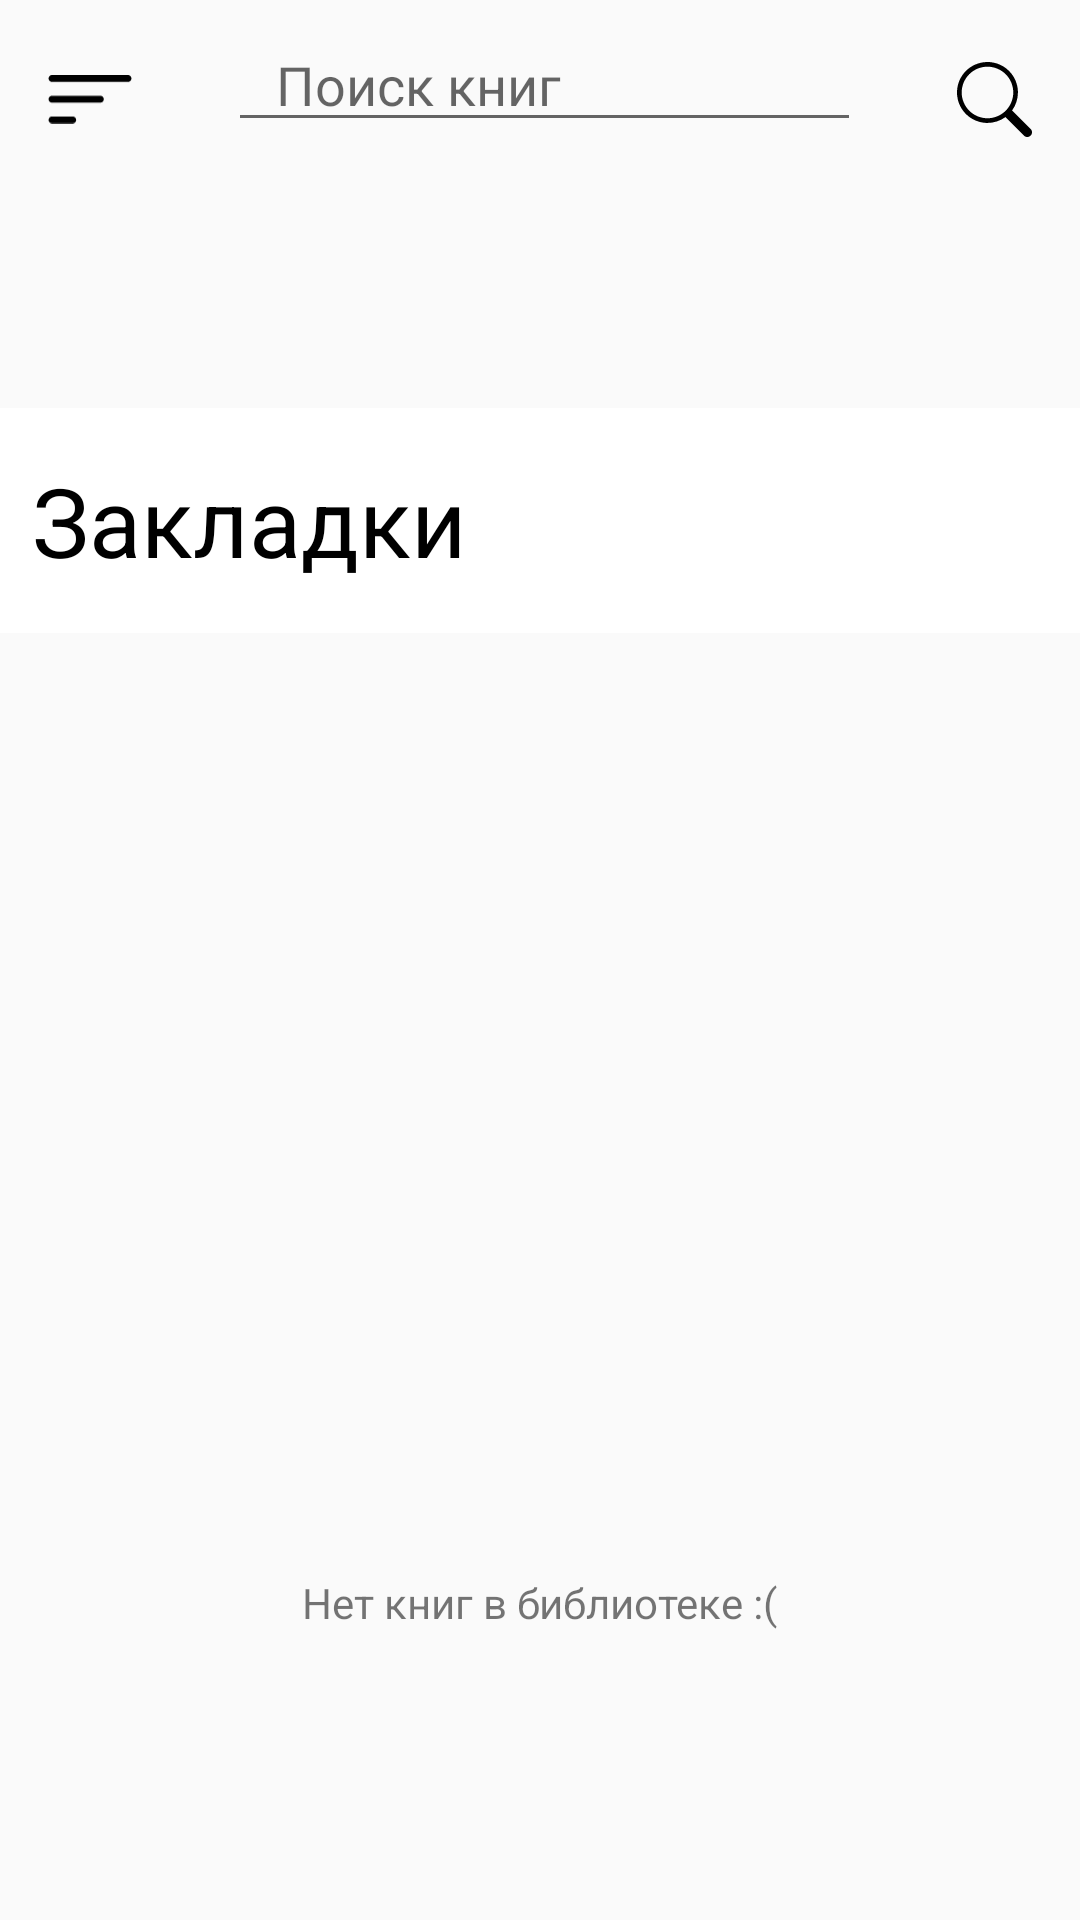

Layout XML and referenced resources for this Android screen:
<!-- AndroidManifest.xml: activity theme Theme.AppCompat.Light.NoActionBar -->
<!-- res/layout/activity_bookmarks.xml -->
<?xml version="1.0" encoding="utf-8"?>
<androidx.drawerlayout.widget.DrawerLayout xmlns:android="http://schemas.android.com/apk/res/android"
    xmlns:app="http://schemas.android.com/apk/res-auto"
    xmlns:tools="http://schemas.android.com/tools"
    android:id="@+id/drawer_layout"
    android:layout_width="match_parent"
    android:layout_height="match_parent"
    tools:context=".BookmarksActivity">

    <LinearLayout
        android:layout_width="match_parent"
        android:layout_height="match_parent"
        android:orientation="vertical">

        <LinearLayout
            android:layout_width="match_parent"
            android:layout_height="60dp"
            android:orientation="horizontal"
            >


            <ImageButton
                android:id="@+id/sideMenuButton"
                android:layout_width="60dp"
                android:layout_height="match_parent"
                android:layout_weight="0"
                android:backgroundTint="@android:color/transparent"
                android:scaleType="centerInside"
                android:paddingLeft="16dp"
                android:paddingRight="16dp"
                android:paddingTop="16dp"
                app:srcCompat="@drawable/menu_76_44"
                />

            <EditText
                android:id="@+id/searchTextField"
                android:layout_width="wrap_content"
                android:layout_height="wrap_content"
                android:layout_weight="1"
                android:layout_marginLeft="16dp"
                android:layout_marginRight="16dp"
                android:ems="10"
                android:inputType="textPersonName"
                android:paddingLeft="16dp"
                android:paddingRight="16dp"
                android:paddingTop="16dp"
                android:hint="Поиск книг" />

            <ImageButton
                android:id="@+id/searchButton"
                android:layout_width="56dp"
                android:layout_height="match_parent"
                android:layout_weight="1"
                android:backgroundTint="@android:color/transparent"
                android:scaleType="centerInside"
                android:paddingLeft="16dp"
                android:paddingRight="16dp"
                android:paddingTop="16dp"
                app:srcCompat="@drawable/search_100_100" />
        </LinearLayout>

        <FrameLayout
            android:layout_width="match_parent"
            android:layout_height="wrap_content">

            <TextView

                android:id="@+id/LibraryTextView"
                android:layout_width="match_parent"
                android:layout_height="wrap_content"
                android:layout_marginTop="76dp"
                android:background="#FFFFFF"
                android:gravity="start"
                android:paddingLeft="32px"
                android:paddingTop="48px"
                android:paddingBottom="48px"
                android:textFontWeight="800"
                android:text="Закладки"
                android:textColor="#000000"

                android:textSize="96px" />
        </FrameLayout>

        <androidx.recyclerview.widget.RecyclerView
            android:id="@+id/booksRecyclerView"
            android:layout_width="match_parent"
            android:layout_height="0dp"
            android:layout_marginTop="76px"
            android:layout_weight="1"
            android:padding="8dp"
            android:paddingLeft="76px"
            android:paddingTop="80px"
            app:layoutManager="androidx.recyclerview.widget.LinearLayoutManager"
            tools:listitem="@layout/item_book" />
        <FrameLayout
            android:id="@+id/booksEmptyField"
            android:layout_width="wrap_content"
            android:layout_height="wrap_content"
            android:layout_gravity="center"
            android:layout_weight="1">

            <TextView
                android:id="@+id/booksEmptyText"
                android:layout_width="wrap_content"
                android:layout_height="wrap_content"
                android:layout_gravity="center"
                android:text="Нет книг в библиотеке :(" />

        </FrameLayout>
    </LinearLayout>



    <com.google.android.material.navigation.NavigationView
        android:id="@+id/nav_view"
        android:layout_width="264dp"
        android:layout_height="match_parent"
        android:layout_gravity="start"
        android:background="@drawable/nav_background"
        app:elevation="16dp"
        app:menu="@menu/nav_menu" />

</androidx.drawerlayout.widget.DrawerLayout>
<!-- res/layout/item_book.xml (included above) -->
<?xml version="1.0" encoding="utf-8"?>
<FrameLayout
    xmlns:android="http://schemas.android.com/apk/res/android"
    xmlns:app="http://schemas.android.com/apk/res-auto"
    xmlns:tools="http://schemas.android.com/tools"
    android:layout_width="match_parent"
    android:layout_height="wrap_content"
    android:padding="16dp"
    android:layoutDirection="ltr">

    <LinearLayout
        android:layout_width="match_parent"
        android:layout_height="120dp"
        android:orientation="horizontal"
        >

        <androidx.cardview.widget.CardView
            android:layout_width="120dp"
            android:layout_height="match_parent"
            app:cardCornerRadius="32dp"
            android:layout_marginEnd="4dp">

            <ImageView
                android:id="@+id/imageBook"
                android:layout_width="match_parent"
                android:layout_height="match_parent"
                android:scaleType="centerCrop"
                tools:srcCompat="@tools:sample/avatars" />

        </androidx.cardview.widget.CardView>

        <androidx.constraintlayout.widget.ConstraintLayout
            android:layout_marginTop="24px"
            android:layout_marginLeft="48px"
            android:layout_width="match_parent"
            android:layout_height="wrap_content">
            <TextView
                android:id="@+id/tvBookTitle"
                android:layout_width="match_parent"
                android:layout_height="wrap_content"
                android:ellipsize="end"
                android:textSize="40px"
                android:maxLines="3"
                app:layout_constrainedWidth="true"
                app:layout_constraintBottom_toTopOf="@+id/tvBookAuthor"
                app:layout_constraintHeight_percent="0.6"
                app:layout_constraintTop_toTopOf="parent"
                app:layout_constraintWidth_default="wrap"
                tools:layout_editor_absoluteX="0dp"
                tools:text="Очень длинное название книги, которое не влезает в две строки и должно обрезаться" />

            <TextView
                android:id="@+id/tvBookAuthor"
                android:layout_width="0dp"
                android:layout_marginTop="24px"

                android:layout_height="wrap_content"
                android:textColor="#7F7F7F"
                android:textSize="24px"
                app:layout_constraintBottom_toBottomOf="parent"
                app:layout_constraintTop_toBottomOf="@id/tvBookTitle"
                tools:text="Автор книги" />

        </androidx.constraintlayout.widget.ConstraintLayout>

    </LinearLayout>

</FrameLayout>
<!-- resources referenced by this layout -->
<resources>
  <!-- drawable menu_76_44 (drawable) -->
  <vector xmlns:android="http://schemas.android.com/apk/res/android"
      android:width="76dp"
      android:height="44dp"
      android:viewportWidth="76"
      android:viewportHeight="44">
    <path
        android:pathData="M0.5,40.625C0.5,39.796 0.829,39.001 1.415,38.415C2.001,37.829 2.796,37.5 3.625,37.5H22.375C23.204,37.5 23.999,37.829 24.585,38.415C25.171,39.001 25.5,39.796 25.5,40.625C25.5,41.454 25.171,42.249 24.585,42.835C23.999,43.421 23.204,43.75 22.375,43.75H3.625C2.796,43.75 2.001,43.421 1.415,42.835C0.829,42.249 0.5,41.454 0.5,40.625ZM0.5,21.875C0.5,21.046 0.829,20.251 1.415,19.665C2.001,19.079 2.796,18.75 3.625,18.75H47.375C48.204,18.75 48.999,19.079 49.585,19.665C50.171,20.251 50.5,21.046 50.5,21.875C50.5,22.704 50.171,23.499 49.585,24.085C48.999,24.671 48.204,25 47.375,25H3.625C2.796,25 2.001,24.671 1.415,24.085C0.829,23.499 0.5,22.704 0.5,21.875ZM0.5,3.125C0.5,2.296 0.829,1.501 1.415,0.915C2.001,0.329 2.796,0 3.625,0H72.375C73.204,0 73.999,0.329 74.585,0.915C75.171,1.501 75.5,2.296 75.5,3.125C75.5,3.954 75.171,4.749 74.585,5.335C73.999,5.921 73.204,6.25 72.375,6.25H3.625C2.796,6.25 2.001,5.921 1.415,5.335C0.829,4.749 0.5,3.954 0.5,3.125Z"
        android:fillColor="#000000"/>
  </vector>
  <!-- drawable nav_background (drawable) -->
  <?xml version="1.0" encoding="utf-8"?>
  <layer-list xmlns:android="http://schemas.android.com/apk/res/android">
      <item>
          <shape android:shape="rectangle">
              <solid android:color="@android:color/white"/>
              <corners
                  android:topRightRadius="16dp" />
          </shape>
      </item>
  </layer-list>
  <!-- drawable search_100_100 (drawable) -->
  <vector xmlns:android="http://schemas.android.com/apk/res/android"
      android:width="100dp"
      android:height="100dp"
      android:viewportWidth="100"
      android:viewportHeight="100">
    <path
        android:pathData="M73.39,64.65C79.44,56.39 82.15,46.15 80.98,35.98C79.8,25.81 74.83,16.46 67.06,9.79C59.29,3.13 49.29,-0.35 39.06,0.04C28.82,0.44 19.12,4.68 11.88,11.92C4.65,19.16 0.41,28.87 0.02,39.1C-0.36,49.33 3.13,59.33 9.8,67.1C16.47,74.87 25.82,79.83 35.99,81C46.17,82.16 56.4,79.45 64.66,73.39H64.65C64.83,73.64 65.04,73.88 65.26,74.11L89.32,98.17C90.5,99.34 92.09,100 93.74,100C95.4,100 96.99,99.34 98.17,98.17C99.34,97 100,95.41 100,93.75C100,92.09 99.34,90.5 98.17,89.33L74.11,65.27C73.88,65.04 73.64,64.84 73.39,64.65ZM75,40.63C75,45.14 74.11,49.61 72.38,53.78C70.66,57.95 68.12,61.74 64.93,64.93C61.74,68.12 57.95,70.66 53.78,72.38C49.61,74.11 45.14,75 40.63,75C36.11,75 31.64,74.11 27.47,72.38C23.3,70.66 19.51,68.12 16.32,64.93C13.13,61.74 10.59,57.95 8.87,53.78C7.14,49.61 6.25,45.14 6.25,40.63C6.25,31.51 9.87,22.76 16.32,16.32C22.76,9.87 31.51,6.25 40.63,6.25C49.74,6.25 58.49,9.87 64.93,16.32C71.38,22.76 75,31.51 75,40.63Z"
        android:fillColor="#000000"/>
  </vector>
</resources>
